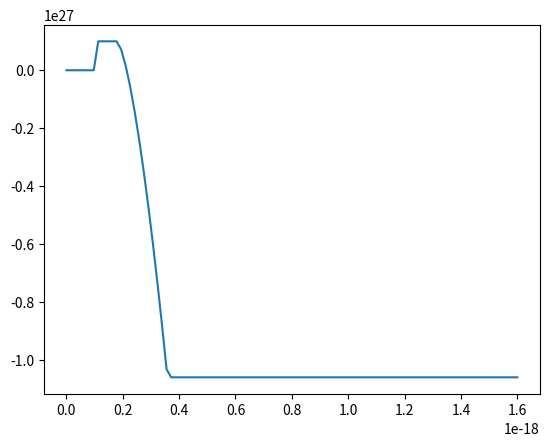

This chart was generated by the following Python code:
import scipy.constants as constant
import scipy.integrate as integrate
import numpy as np
import matplotlib.pyplot as plt
class ConstParameters:
    kJ = constant.k
    keV = 8.617*1e-5
    hJ = constant.Planck
    heV = 4.135*1e-15
    m0kg = constant.electron_mass
    m0eV = 0.511*1e+6



class Silicon:
    def __init__(self, E_g, E_d, T, E_c, m, N_d0, k, h):
        self.setParams(E_g, E_d, T, E_c, m, N_d0, k, h)

    def setParams(self, E_g, E_d, T, E_c, m, N_d0, k, h):
        self.E_g = E_g
        self.E_d = E_d
        self.T = T
        self.E_c = E_c
        self.m = m
        self.N_d0 = N_d0
        self.k = k
        self.h = h
        
    def equation(self):
        return lambda nu: self.N0Plus(nu) - self.n(nu)

    def f(self, x, nu):
        expArg = (x - nu)/(self.k * self.T)
        exp = np.exp(expArg)
        return 1/(1 + exp)

    def g(self, x):
        return 4 * np.pi * np.sqrt((2 * self.m)**3)* np.sqrt(x - self.E_c) / (self.h ** 3)

    def n(self, nu):
        return integrate.quad(lambda x: self.f(x, nu) * self.g(x) , self.E_c, 2 * self.E_c)[0]

    def N0Plus(self, nu):
        expArg = (self.E_g - self.E_d - nu)/(self.T * self.k)
        exp = np.exp(expArg)
        return self.N_d0/(1 + exp)

def J2eV(x):
    return x/(1.6e-19)

def eV2J(x):
    return x*1.6e-19

def perSm2M(x):
    return x*1e+6

# 1.12 eV
E_g = eV2J(1.12)
# 1.12 eV
E_d = eV2J(0.5)
# 10 : 400 K
T = 10
# 1.12 eV 
E_c = eV2J(1.12)
# 0.36*m0
m = 0.36 * ConstParameters.m0kg
# 1e+15 : 1e+22 per sm
N_d0 = perSm2M(1e+20)
k = ConstParameters.kJ
h = ConstParameters.hJ

silic = Silicon(E_g ,E_d, T, E_c, m, N_d0, k, h)
eq = silic.equation()

xu = np.linspace(0, eV2J(10), 100)
x = np.linspace(0, 1e-18, 1000)

yf= [silic.f(i, eV2J(1)) for i in x]
yg = [silic.g(i) for i in x]

yno = [silic.N0Plus(i) for i in xu]
yn = [silic.n(i) for i in xu]

yeq = [eq(i) for i in xu]

#plt.plot(x,yf)
#plt.plot(x,yg)
#plt.plot(xu,yno)
#plt.plot(xu,yn)
plt.plot(xu,yeq)

plt.show()